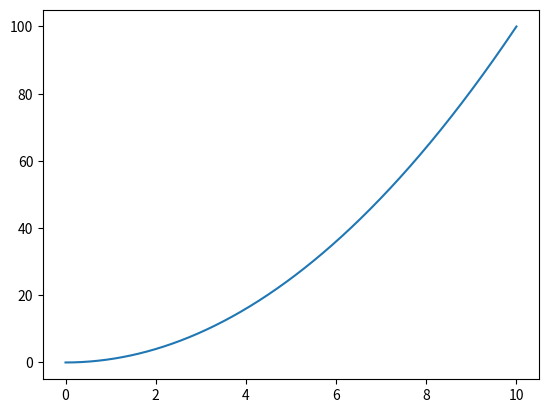

Reproduce this figure in Python.
import numpy as np
import matplotlib. pyplot as plt
x = np.linspace (0 , 10, 1000)
y = np.power(x , 2)
plt. plot (x , y)
plt.show()